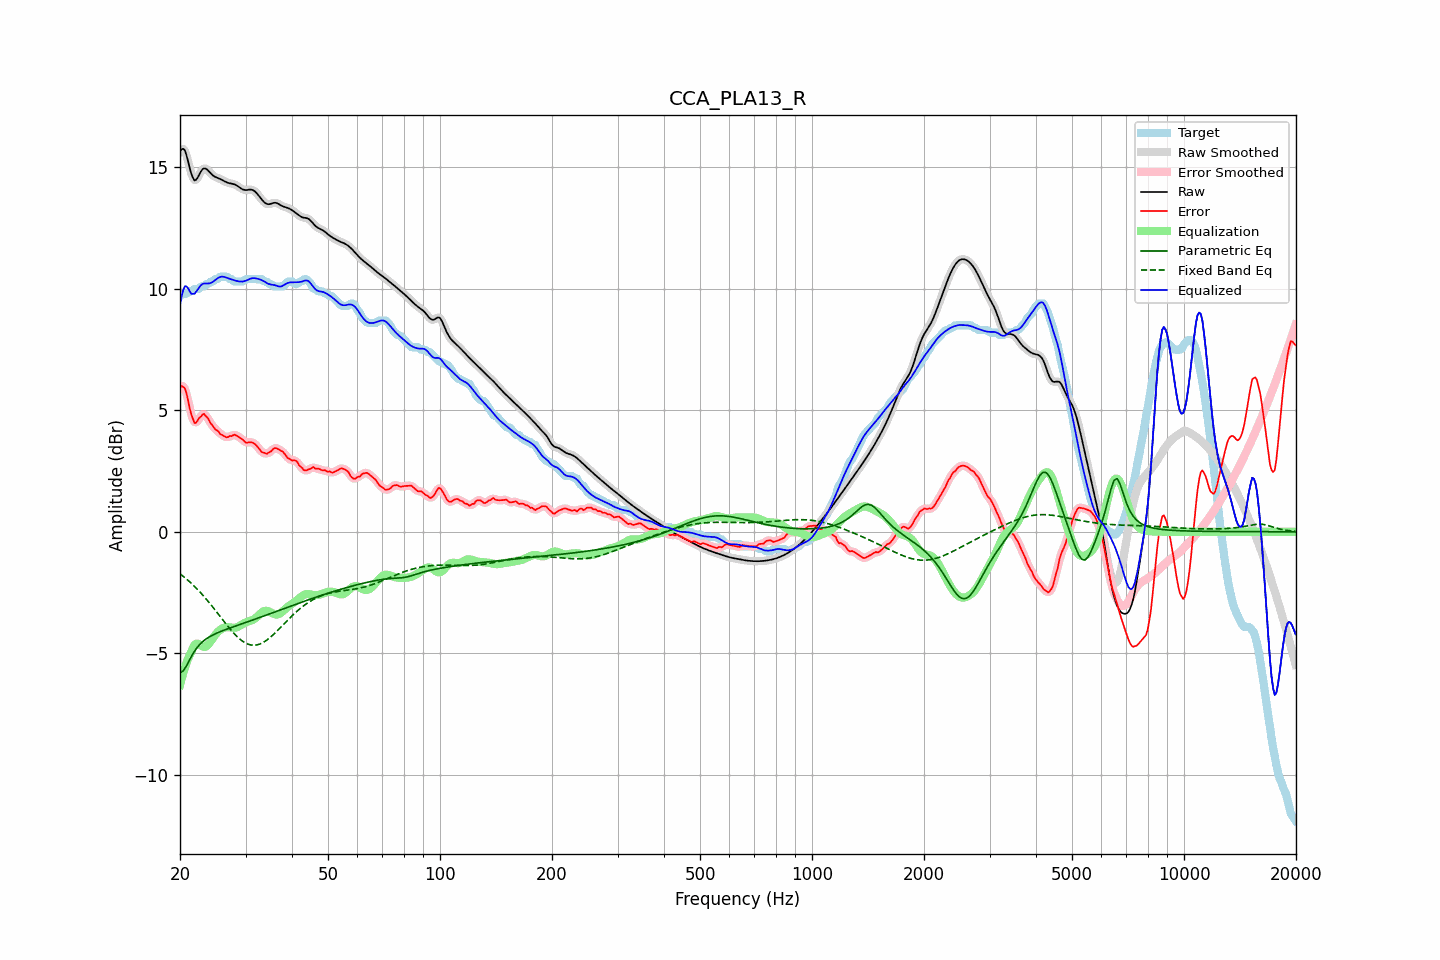

Source data for this figure (header and first rows):
frequency, raw, error, smoothed, error_smoothed, equalization, parametric_eq, fixed_band_eq, equalized_raw, equalized_smoothed, target
20.00, 15.63, 5.94, 15.64, 5.94, -6.31, -5.80, -1.73, 9.32, 9.33, 9.69
20.20, 15.73, 5.99, 15.73, 6.00, -6.05, -5.76, -1.78, 9.68, 9.68, 9.74
20.40, 15.75, 5.96, 15.74, 5.98, -5.81, -5.72, -1.83, 9.94, 9.93, 9.79
20.61, 15.69, 5.90, 15.67, 5.88, -5.59, -5.62, -1.89, 10.10, 10.07, 9.79
20.81, 15.49, 5.70, 15.49, 5.68, -5.40, -5.52, -1.94, 10.09, 10.09, 9.79
21.02, 15.25, 5.42, 15.24, 5.41, -5.22, -5.39, -2.00, 10.02, 10.02, 9.83
21.23, 14.97, 5.08, 14.98, 5.12, -5.07, -5.26, -2.06, 9.90, 9.91, 9.89
21.44, 14.73, 4.84, 14.74, 4.84, -4.95, -5.14, -2.12, 9.79, 9.79, 9.89
21.66, 14.57, 4.66, 14.56, 4.63, -4.78, -5.02, -2.18, 9.79, 9.78, 9.91
21.87, 14.45, 4.47, 14.48, 4.52, -4.66, -4.92, -2.25, 9.79, 9.81, 9.98
22.09, 14.48, 4.49, 14.48, 4.50, -4.61, -4.82, -2.31, 9.87, 9.87, 9.99
22.31, 14.57, 4.58, 14.56, 4.56, -4.60, -4.74, -2.38, 9.97, 9.96, 9.99
22.54, 14.69, 4.69, 14.69, 4.67, -4.63, -4.66, -2.45, 10.06, 10.06, 10.00
22.76, 14.82, 4.74, 14.81, 4.76, -4.68, -4.59, -2.52, 10.14, 10.13, 10.08
22.99, 14.91, 4.82, 14.90, 4.81, -4.72, -4.53, -2.59, 10.19, 10.18, 10.09
23.22, 14.95, 4.85, 14.94, 4.82, -4.74, -4.47, -2.67, 10.21, 10.21, 10.10
23.45, 14.94, 4.76, 14.94, 4.79, -4.72, -4.42, -2.74, 10.21, 10.21, 10.17
23.69, 14.89, 4.70, 14.89, 4.70, -4.68, -4.38, -2.82, 10.21, 10.21, 10.19
23.92, 14.82, 4.60, 14.82, 4.59, -4.61, -4.33, -2.90, 10.22, 10.22, 10.22
24.16, 14.75, 4.47, 14.75, 4.49, -4.52, -4.30, -2.98, 10.23, 10.23, 10.28
24.40, 14.68, 4.39, 14.69, 4.38, -4.42, -4.26, -3.06, 10.26, 10.27, 10.29
24.65, 14.63, 4.30, 14.63, 4.30, -4.33, -4.23, -3.15, 10.31, 10.31, 10.33
24.89, 14.59, 4.20, 14.60, 4.23, -4.24, -4.19, -3.23, 10.36, 10.36, 10.39
25.14, 14.57, 4.18, 14.57, 4.16, -4.16, -4.17, -3.32, 10.41, 10.41, 10.39
25.39, 14.54, 4.12, 14.54, 4.10, -4.09, -4.14, -3.40, 10.45, 10.45, 10.42
25.65, 14.51, 4.02, 14.51, 4.04, -4.03, -4.11, -3.49, 10.48, 10.48, 10.49
25.91, 14.48, 3.99, 14.48, 3.99, -3.99, -4.08, -3.57, 10.49, 10.49, 10.49
26.16, 14.44, 3.95, 14.44, 3.94, -3.95, -4.06, -3.66, 10.49, 10.49, 10.49
26.43, 14.40, 3.91, 14.41, 3.91, -3.93, -4.03, -3.74, 10.47, 10.47, 10.49
26.69, 14.37, 3.88, 14.37, 3.90, -3.92, -4.01, -3.82, 10.45, 10.45, 10.49
26.96, 14.35, 3.90, 14.35, 3.90, -3.92, -3.98, -3.91, 10.42, 10.43, 10.45
27.23, 14.33, 3.94, 14.33, 3.92, -3.93, -3.96, -3.99, 10.40, 10.40, 10.39
27.50, 14.32, 3.93, 14.32, 3.95, -3.94, -3.94, -4.06, 10.38, 10.38, 10.39
27.77, 14.31, 3.97, 14.31, 3.97, -3.95, -3.91, -4.14, 10.36, 10.36, 10.34
28.05, 14.29, 3.99, 14.28, 3.97, -3.95, -3.89, -4.21, 10.34, 10.34, 10.29
28.33, 14.25, 3.96, 14.25, 3.96, -3.93, -3.87, -4.28, 10.32, 10.32, 10.29
28.62, 14.21, 3.92, 14.21, 3.93, -3.91, -3.84, -4.34, 10.31, 10.31, 10.29
28.90, 14.17, 3.88, 14.17, 3.88, -3.87, -3.82, -4.40, 10.29, 10.29, 10.29
29.19, 14.12, 3.83, 14.12, 3.83, -3.83, -3.80, -4.46, 10.29, 10.29, 10.29
29.48, 14.08, 3.79, 14.09, 3.78, -3.79, -3.77, -4.50, 10.29, 10.29, 10.29
29.78, 14.06, 3.73, 14.06, 3.72, -3.76, -3.75, -4.55, 10.31, 10.31, 10.34
30.08, 14.05, 3.66, 14.06, 3.69, -3.73, -3.73, -4.58, 10.33, 10.33, 10.39
30.38, 14.06, 3.67, 14.06, 3.67, -3.70, -3.70, -4.62, 10.36, 10.36, 10.39
30.68, 14.07, 3.68, 14.07, 3.67, -3.68, -3.68, -4.64, 10.39, 10.39, 10.39
30.99, 14.07, 3.68, 14.07, 3.68, -3.66, -3.66, -4.66, 10.41, 10.41, 10.39
31.30, 14.06, 3.67, 14.06, 3.67, -3.63, -3.63, -4.66, 10.43, 10.43, 10.39
31.61, 14.03, 3.64, 14.03, 3.64, -3.60, -3.61, -4.67, 10.43, 10.43, 10.39
31.93, 13.98, 3.59, 13.97, 3.58, -3.55, -3.59, -4.66, 10.43, 10.43, 10.39
32.24, 13.90, 3.51, 13.90, 3.51, -3.49, -3.56, -4.65, 10.41, 10.41, 10.39
32.57, 13.82, 3.43, 13.82, 3.43, -3.43, -3.54, -4.63, 10.39, 10.39, 10.39
32.89, 13.74, 3.35, 13.74, 3.35, -3.37, -3.52, -4.61, 10.37, 10.37, 10.39
33.22, 13.66, 3.27, 13.65, 3.29, -3.31, -3.49, -4.58, 10.35, 10.34, 10.39
33.55, 13.58, 3.26, 13.58, 3.24, -3.27, -3.47, -4.54, 10.31, 10.31, 10.32
33.89, 13.52, 3.23, 13.52, 3.22, -3.25, -3.44, -4.50, 10.27, 10.27, 10.29
34.23, 13.49, 3.20, 13.49, 3.23, -3.25, -3.42, -4.46, 10.23, 10.23, 10.29
34.57, 13.47, 3.25, 13.47, 3.24, -3.27, -3.40, -4.40, 10.20, 10.20, 10.22
34.92, 13.48, 3.29, 13.48, 3.29, -3.30, -3.37, -4.35, 10.18, 10.18, 10.19
35.27, 13.50, 3.32, 13.50, 3.35, -3.34, -3.35, -4.29, 10.16, 10.16, 10.18
35.62, 13.52, 3.41, 13.52, 3.40, -3.37, -3.32, -4.23, 10.15, 10.15, 10.11
35.97, 13.53, 3.44, 13.53, 3.43, -3.39, -3.30, -4.17, 10.14, 10.14, 10.09
... 635 more rows
